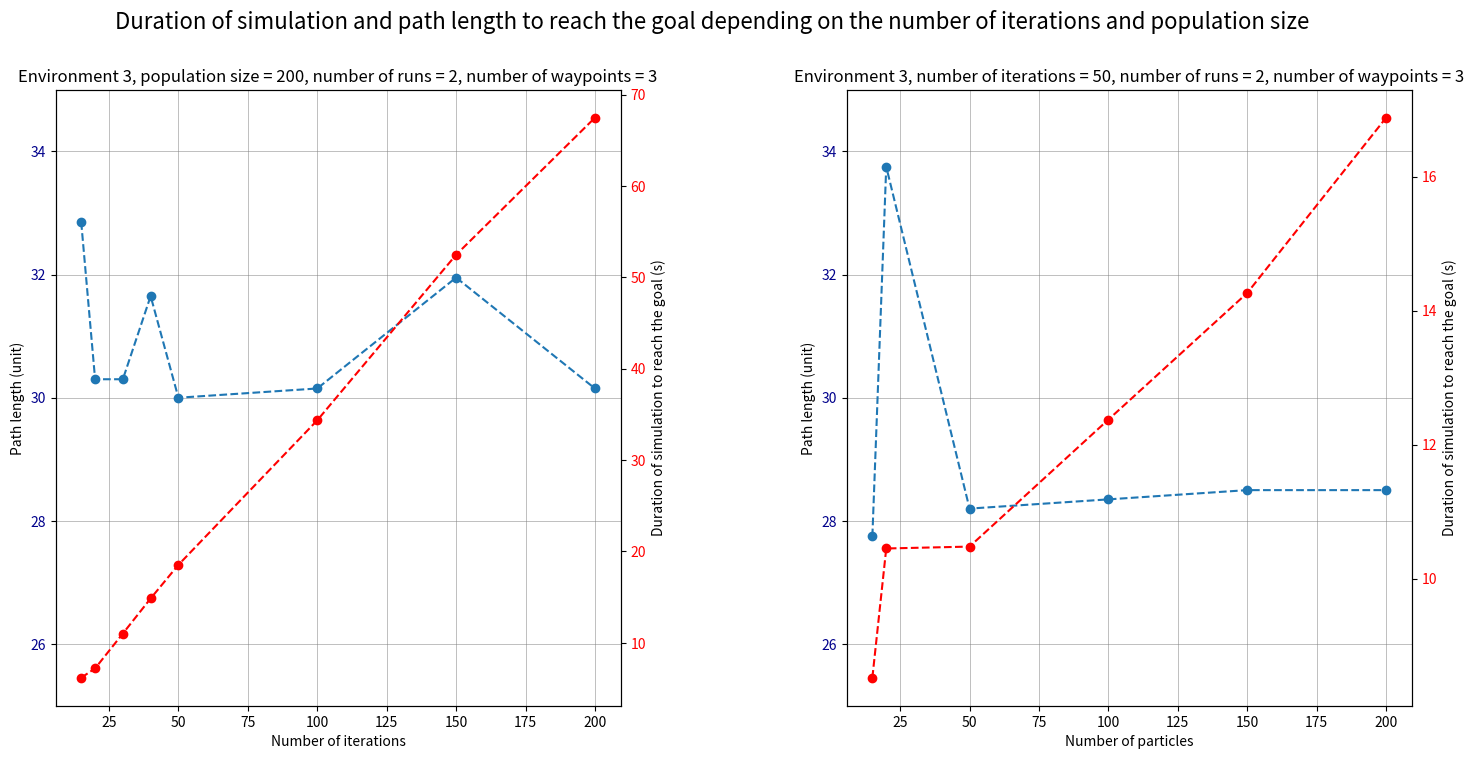
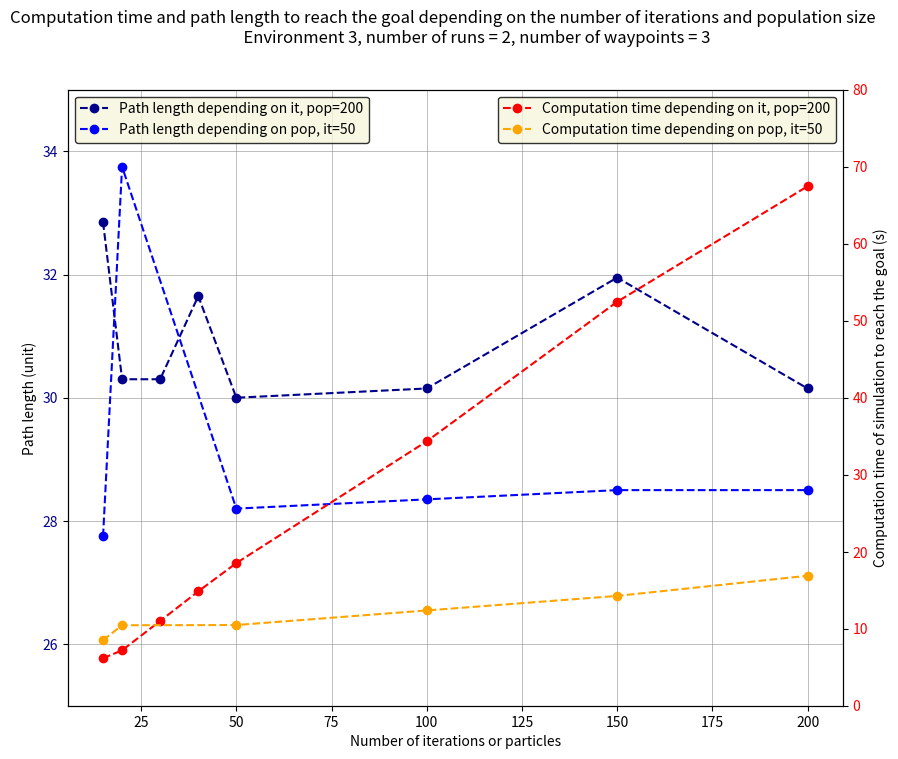

Write the Python code that produced these figures, in order. (Note: this script raises an exception after producing the figures.)
import numpy as np
import matplotlib.pyplot as plt
import csv


def compare_pso():
    """Plot 2 figures that compare the path length and the time to reach the goal depending on the number of iterations and population for PSO.
    """
    plt.figure("PSO",figsize=(17.5,8))
    plt.suptitle("Duration of simulation and path length to reach the goal depending on the number of iterations and population size", fontsize=16)
    plt.subplots_adjust(wspace=0.4, hspace=0.5)

    plt.subplot(121)
    nb_iterations=[15,20,30,40,
                50,100,150,200]
    times=[6.17130708694458,7.193320000000001,11.009546000003815,14.848771333694458,
        18.525487899780273,34.343058347702026,52.46094572544098,67.46030592918396]
    path_lengths=[32.84999999999989,30.299999999999933,30.299999999999923,31.6499999999999,
                29.999999999999943,30.149999999999935,31.949999999999903,30.14999999999994]
    
    plt.plot(nb_iterations, path_lengths, label='Path length', linestyle='dashed', marker='o')
    plt.xlabel("Number of iterations")
    plt.ylabel("Path length (unit)")
    plt.ylim(25, 35)
    plt.tick_params(axis='y', labelcolor='darkblue')  # Set the color for the right y-axis ticks and labels
    plt.grid(color='grey', linestyle='-', linewidth=0.5, alpha=0.7)

    plt.twinx()

    plt.plot(nb_iterations, times, label='Time', color='red', linestyle='dashed', marker='o')
    plt.xlabel("Number of iterations")
    plt.ylabel("Duration of simulation to reach the goal (s)")
    plt.tick_params(axis='y', labelcolor='red')  # Set the color for the left y-axis ticks and labels

    plt.title("Environment 3, population size = 200, number of runs = 2, number of waypoints = 3")

    plt.subplot(122)
    nb_particles=[15,20,50,
                100,150,200]
    times=[8.521770715713501, 10.450271606445312, 10.478381633758545,
        12.373725891113281, 14.263023376464844, 16.878034286499023]
    path_lengths=[27.749999999999922, 33.7499999999999, 28.199999999999932,
                28.34999999999993, 28.499999999999922, 28.499999999999915]

    plt.plot(nb_particles, path_lengths, label='Path length', linestyle='dashed', marker='o')
    plt.xlabel("Number of particles")
    plt.ylabel("Path length (unit)")
    plt.ylim(25, 35)
    plt.tick_params(axis='y', labelcolor='darkblue')  # Set the color for the right y-axis ticks and labels
    plt.grid(color='grey', linestyle='-', linewidth=0.5, alpha=0.7)

    plt.twinx()

    plt.plot(nb_particles, times, label='Time', color='red', linestyle='dashed', marker='o')
    plt.xlabel("Number of particles")
    plt.ylabel("Duration of simulation to reach the goal (s)")
    plt.tick_params(axis='y', labelcolor='red')  # Set the color for the left y-axis ticks and labels

    plt.title("Environment 3, number of iterations = 50, number of runs = 2, number of waypoints = 3")
    
def compare_pso2():
    """Plot 1 figure that compare the path length and the time to reach the goal depending on the number of iterations and population for PSO.
    """
    plt.figure("PSO 2",figsize=(10,8))
    plt.suptitle("Computation time and path length to reach the goal depending on the number of iterations and population size\n \
                 Environment 3, number of runs = 2, number of waypoints = 3")

    nb_iterations1=[15,20,30,40,
                50,100,150,200]
    times1=[6.17130708694458,7.193320000000001,11.009546000003815,14.848771333694458,
        18.525487899780273,34.343058347702026,52.46094572544098,67.46030592918396]
    path_lengths1=[32.84999999999989,30.299999999999933,30.299999999999923,31.6499999999999,
                29.999999999999943,30.149999999999935,31.949999999999903,30.14999999999994]
    
    nb_particles2=[15,20,50,
                100,150,200]
    times2=[8.521770715713501, 10.450271606445312, 10.478381633758545,
        12.373725891113281, 14.263023376464844, 16.878034286499023]
    path_lengths2=[27.749999999999922, 33.7499999999999, 28.199999999999932,
                28.34999999999993, 28.499999999999922, 28.499999999999915]
    
    plt.plot(nb_iterations1, path_lengths1, label='Path length depending on it, pop=200', color='darkblue', linestyle='dashed', marker='o')
    plt.plot(nb_particles2, path_lengths2, label='Path length depending on pop, it=50',  color='blue', linestyle='dashed', marker='o')
    plt.xlabel("Number of iterations or particles")
    plt.ylabel("Path length (unit)")
    plt.ylim(25, 35)
    plt.tick_params(axis='y', labelcolor='darkblue')  # Set the color for the right y-axis ticks and labels
    plt.grid(color='grey', linestyle='-', linewidth=0.5, alpha=0.7)
    plt.legend(facecolor='beige', edgecolor='black',loc='upper left')

    plt.twinx()

    plt.plot(nb_iterations1, times1, label='Computation time depending on it, pop=200', color='red', linestyle='dashed', marker='o')
    plt.plot(nb_particles2, times2, label='Computation time depending on pop, it=50', color='orange', linestyle='dashed', marker='o')
    plt.ylabel("Computation time of simulation to reach the goal (s)")
    plt.ylim(0, 80)
    plt.tick_params(axis='y', labelcolor='red')  # Set the color for the left y-axis ticks and labels

    plt.legend(facecolor='beige', edgecolor='black',loc='upper right')

compare_pso()
compare_pso2()


def compare_trajectories(mmsi):
    """Show the trajectories of one boat for different numbers of iterations and particles with PSO in environment 3.

    Parameters:
        mmsi (str): the mmsi of the boat
    """
    plt.figure("PSO trajectories",figsize=(17.5,8))

    plt.subplot(121)
    L=["Algorithms_program/comparison/data/simulation_log20240612-163057.csv",
       "Algorithms_program/comparison/data/simulation_log20240612-162138.csv",
       "Algorithms_program/comparison/data/simulation_log20240612-162228.csv",
       "Algorithms_program/comparison/data/simulation_log20240612-162330.csv",
       "Algorithms_program/comparison/data/simulation_log20240612-162444.csv",
       "Algorithms_program/comparison/data/simulation_log20240612-162553.csv",
       "Algorithms_program/comparison/data/simulation_log20240612-162719.csv",
       "Algorithms_program/comparison/data/simulation_log20240612-161919.csv",]
    labe=['nb_it = 15','nb_it = 20','nb_it = 30','nb_it = 40',
          'nb_it = 50','nb_it = 100','nb_it = 150','nb_it = 200']
    
    i=0
    for name in L:
        Lx,Ly = [],[]
        
        with open(name, 'r') as file:
            csv_reader = csv.reader(file)
            
            for row in csv_reader:
                # Check object number and append coordinates accordingly
                if row[0] == mmsi:
                    # Extract object number and coordinates
                    _, x, y, _, _ = row
                    Lx.append(float(x))
                    Ly.append(float(y))
        plt.plot(Lx,Ly,label=labe[i])
        #plt.plot(Lx[-1],Ly[-1],'ro')
        i+=1

    circle = plt.Circle((-9.799849932008907, -1.1775998388026556), 1, color='yellow', fill=True, label='Goal')
    plt.gca().add_artist(circle)
    #plt.plot(Lx[0],Ly[0],'ro',label='Final positions')
    plt.plot(Lx[0],Ly[0],'ro',label='Initial position')

    #ajout obstacles
    plt.plot(0,2,'ko',label='Island',markersize=15)
    circle1 = plt.Circle((0,2), 4, color='black', fill=False, label='DCPA zone')
    circle2 = plt.Circle((0,2), 6, color='grey', fill=False, label='Safety zone')
    plt.gca().add_artist(circle1),plt.gca().add_artist(circle2)
    plt.plot(0,-6,'ko',markersize=15)
    circle1 = plt.Circle((0,-6), 4, color='black', fill=False)
    circle2 = plt.Circle((0,-6), 6, color='grey', fill=False)
    plt.gca().add_artist(circle1),plt.gca().add_artist(circle2)
    
    plt.axis('equal')
    plt.xlabel("x")
    plt.ylabel("y")
    plt.title("Different PSO trajectories, depending on the number of iterations \n \n \
              Environment 3, population size = 200, number of runs = 2, number of waypoints = 3")
    plt.legend(facecolor='beige', edgecolor='black',loc='upper right')

    plt.subplot(122)    
    L=["Algorithms_program/comparison/data/simulation_log20240614-094944.csv",
       "Algorithms_program/comparison/data/simulation_log20240614-095045.csv",
       "Algorithms_program/comparison/data/simulation_log20240614-095138.csv",
       "Algorithms_program/comparison/data/simulation_log20240614-095226.csv",
       "Algorithms_program/comparison/data/simulation_log20240614-095439.csv",
       "Algorithms_program/comparison/data/simulation_log20240614-095538.csv",]
    labe=['nb_part = 15','nb_part = 20','nb_part = 50',
          'nb_part = 100','nb_part = 150','nb_part = 200',]
    
    i=0
    for name in L:
        Lx,Ly = [],[]
        
        with open(name, 'r') as file:
            csv_reader = csv.reader(file)
            
            for row in csv_reader:
                # Check object number and append coordinates accordingly
                if row[0] == mmsi:
                    # Extract object number and coordinates
                    _, x, y, _, _ = row
                    Lx.append(float(x))
                    Ly.append(float(y))
        plt.plot(Lx,Ly,label=labe[i])
        #plt.plot(Lx[-1],Ly[-1],'ro')
        i+=1

    circle = plt.Circle((-8.84444681337316, 2.699763003118102), 1, color='yellow', fill=True, label='Goal')
    plt.gca().add_artist(circle)
    #plt.plot(Lx[0],Ly[0],'ro',label='Final positions')
    plt.plot(Lx[0],Ly[0],'ro',label='Initial position')

    #ajout obstacles
    plt.plot(0,2,'ko',label='Island',markersize=15)
    circle1 = plt.Circle((0,2), 4, color='black', fill=False, label='DCPA zone')
    circle2 = plt.Circle((0,2), 6, color='grey', fill=False, label='Safety zone')
    plt.gca().add_artist(circle1),plt.gca().add_artist(circle2)
    plt.plot(0,-6,'ko',markersize=15)
    circle1 = plt.Circle((0,-6), 4, color='black', fill=False)
    circle2 = plt.Circle((0,-6), 6, color='grey', fill=False)
    plt.gca().add_artist(circle1),plt.gca().add_artist(circle2)
    
    plt.axis('equal')
    plt.xlabel("x")
    plt.ylabel("y")
    plt.title("Different PSO trajectories, depending on the number of particles \n \n \
              Environment 3, number of iterations = 50, number of runs = 2, number of waypoints = 3")
    plt.legend(facecolor='beige', edgecolor='black',loc='upper right')

    plt.tight_layout(rect=[0.05, 0.05,0.95, 0.95])
    plt.subplots_adjust(wspace=0.2, hspace=0.5)

compare_trajectories('444')
plt.show()
